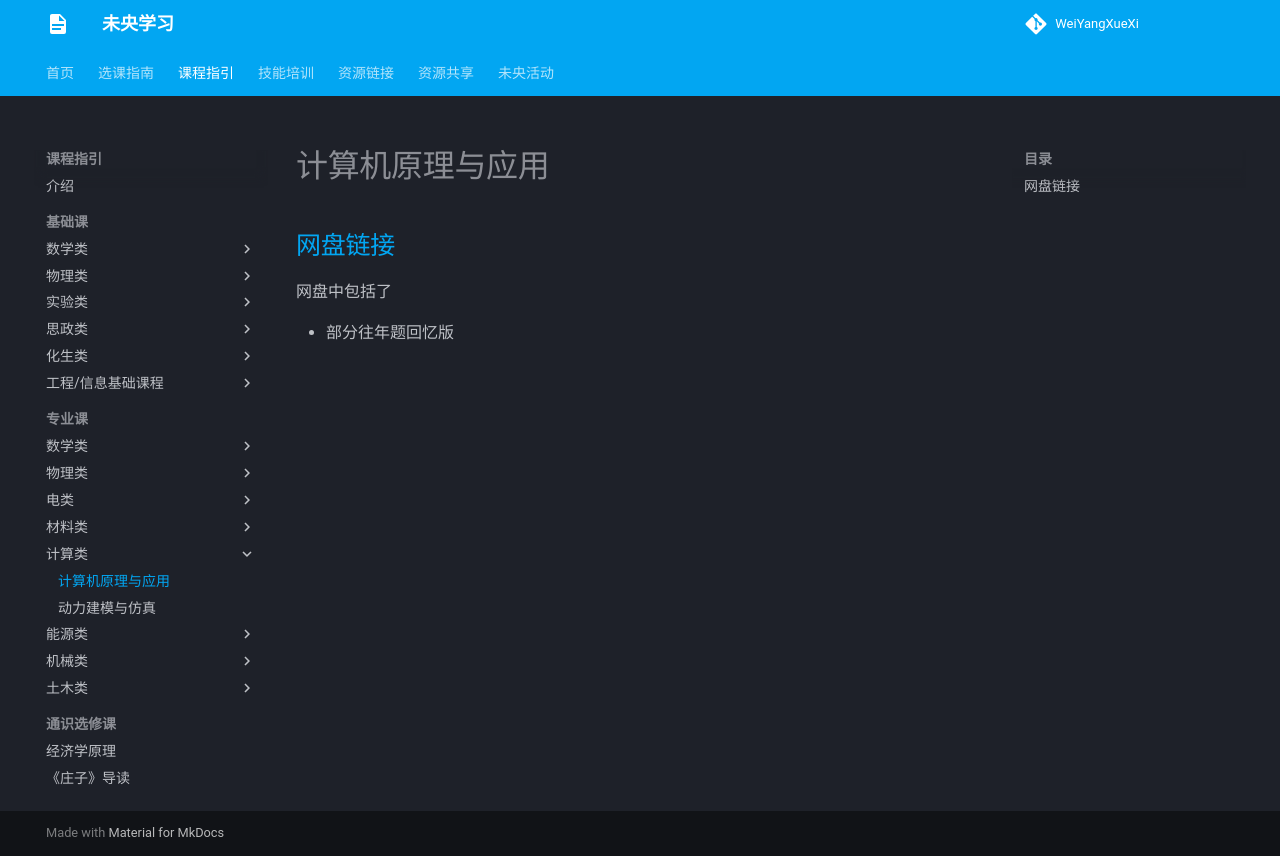

repository: WeiYangXueXi/WeiYangXueXi.github.io · page: courses/professional/computing/princ_and_app_of_computer/index.html · generator: mkdocs

# 计算机原理与应用

## [网盘链接](https://cloud.tsinghua.edu.cn/d/cc494ee97f884a3b9ffb)

网盘中包括了

- 部分往年题回忆版
